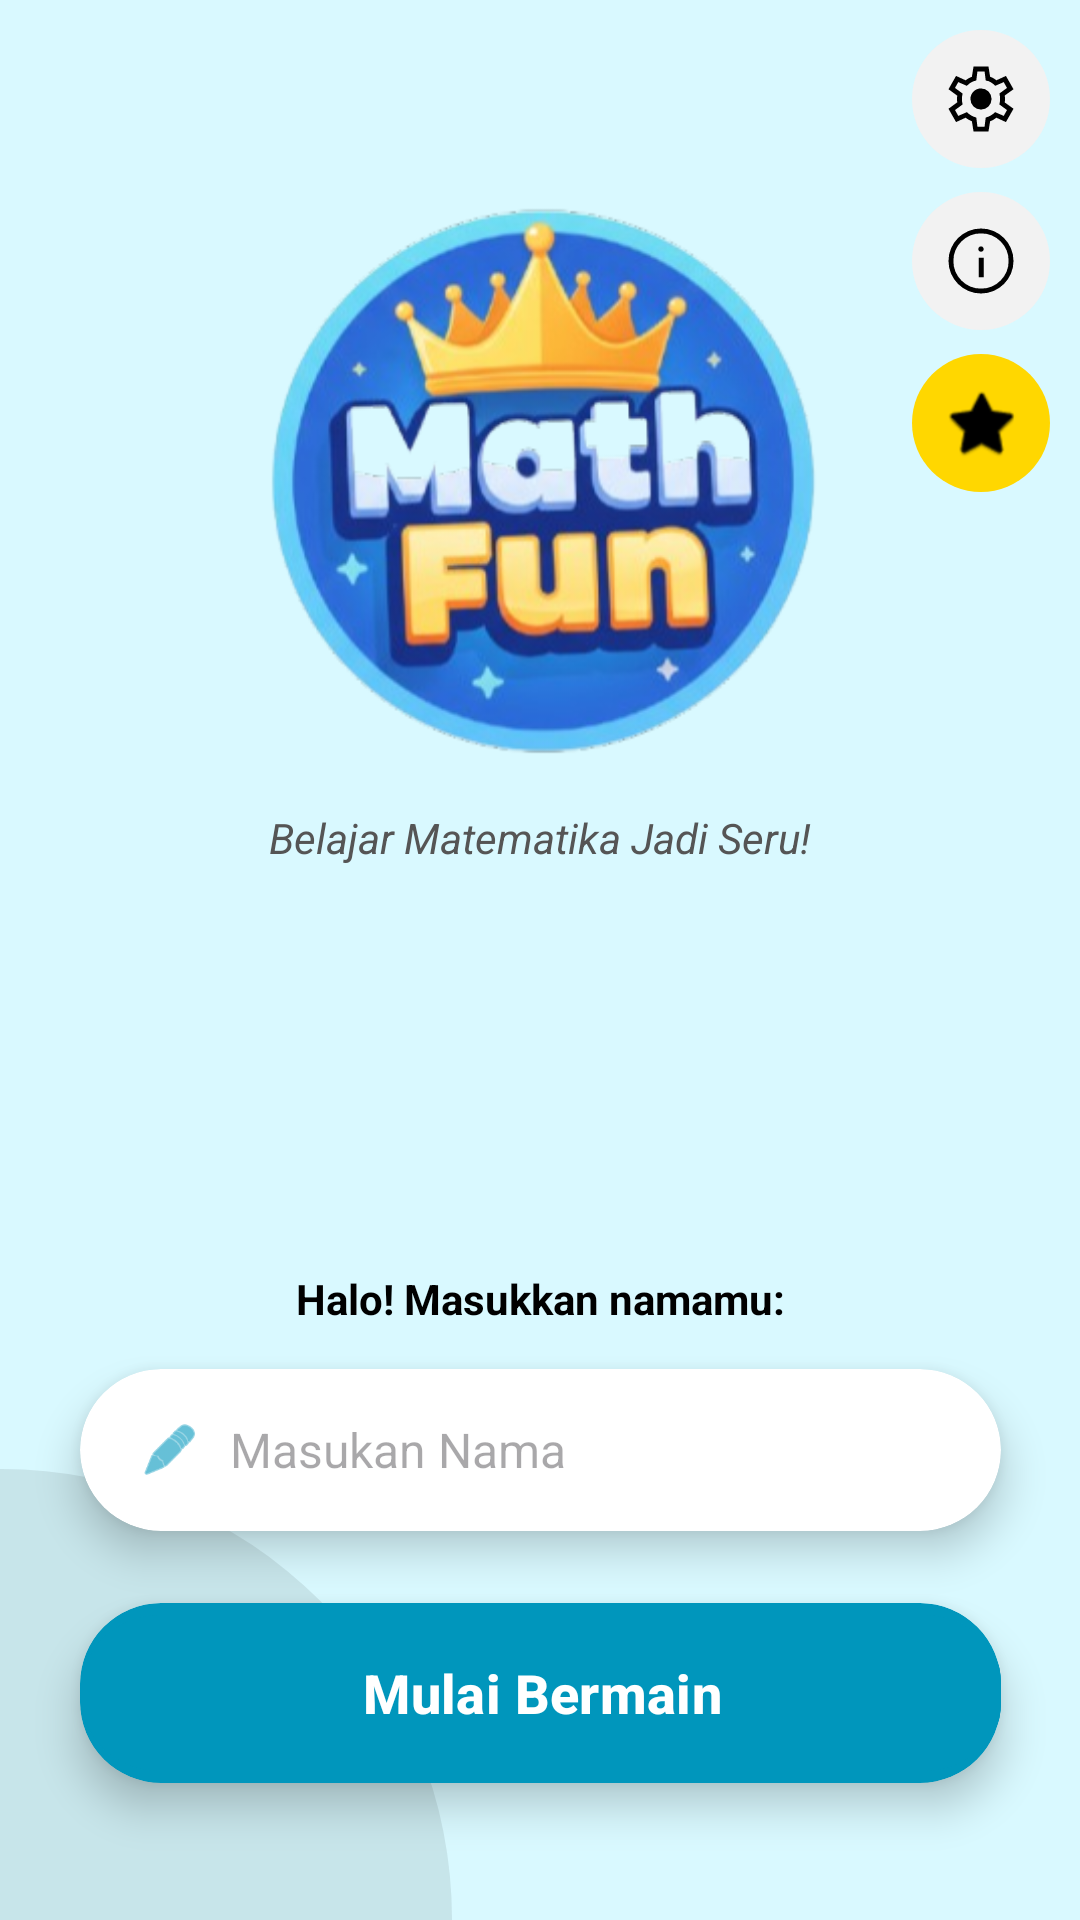

Reconstruct the res/layout file that produces this screen, plus the resources it refers to.
<!-- AndroidManifest.xml: application theme Theme.MathFunProject -->
<!-- res/layout/activity_main.xml -->
<?xml version="1.0" encoding="utf-8"?>
<androidx.constraintlayout.widget.ConstraintLayout xmlns:android="http://schemas.android.com/apk/res/android"
    xmlns:app="http://schemas.android.com/apk/res-auto"
    xmlns:tools="http://schemas.android.com/tools"
    android:id="@+id/main"
    android:layout_width="match_parent"
    android:layout_height="match_parent"
    tools:context=".MainActivity"
    android:background="@color/background">

    <View
        android:layout_width="300dp"
        android:layout_height="300dp"
        android:background="@drawable/circle_button"
        android:backgroundTint="#15000000"
        app:layout_constraintBottom_toBottomOf="parent"
        app:layout_constraintStart_toStartOf="parent"
        android:layout_marginBottom="-150dp"
        android:layout_marginStart="-150dp"/>

    <TextView
        android:id="@+id/tv_slogan"
        android:layout_width="wrap_content"
        android:layout_height="wrap_content"
        android:text="Belajar Matematika Jadi Seru!"
        android:textColor="#555555"
        android:textSize="14sp"
        android:textStyle="italic"
        app:layout_constraintTop_toBottomOf="@+id/logo"
        app:layout_constraintStart_toStartOf="parent"
        app:layout_constraintEnd_toEndOf="parent"
        android:layout_marginTop="8dp"/>

    <ImageView
        android:id="@+id/logo"
        android:layout_width="200dp"
        android:layout_height="200dp"
        android:src="@drawable/logo"
        app:layout_constraintStart_toStartOf="parent"
        app:layout_constraintEnd_toEndOf="parent"
        app:layout_constraintTop_toTopOf="parent"
        app:layout_constraintBottom_toBottomOf="parent"
        app:layout_constraintVertical_bias="0.14"/>

    <LinearLayout
        android:layout_width="wrap_content"
        android:layout_height="wrap_content"
        android:orientation="vertical"
        android:layout_marginTop="10dp"
        android:layout_marginEnd="10dp"
        app:layout_constraintTop_toTopOf="parent"
        app:layout_constraintEnd_toEndOf="parent">

        <FrameLayout
            android:layout_width="wrap_content"
            android:layout_height="wrap_content"
            android:layout_marginBottom="8dp">
            <ImageButton
                android:id="@+id/btn_setting"
                android:layout_width="46dp"
                android:layout_height="46dp"
                android:background="@drawable/circle_button" />
            <ImageView
                android:layout_width="26dp"
                android:layout_height="26dp"
                android:src="@drawable/settings"
                android:layout_gravity="center"
                app:tint="@color/black"/>
        </FrameLayout>

        <FrameLayout
            android:layout_width="wrap_content"
            android:layout_height="wrap_content"
            android:layout_marginBottom="8dp">
            <ImageButton
                android:id="@+id/btn_info"
                android:layout_width="46dp"
                android:layout_height="46dp"
                android:background="@drawable/circle_button"
                android:backgroundTint="@color/grey" />
            <ImageView
                android:layout_width="26dp"
                android:layout_height="26dp"
                android:src="@drawable/info"
                android:layout_gravity="center"
                app:tint="@color/black"/>
        </FrameLayout>

        <FrameLayout
            android:layout_width="wrap_content"
            android:layout_height="wrap_content">
            <ImageButton
                android:id="@+id/btn_peringkat"
                android:layout_width="46dp"
                android:layout_height="46dp"
                android:background="@drawable/circle_button"
                android:backgroundTint="#FFD700" />
            <ImageView
                android:layout_width="26dp"
                android:layout_height="26dp"
                android:src="@android:drawable/btn_star_big_on"
                android:layout_gravity="center"
                app:tint="@color/black"/>
        </FrameLayout>

    </LinearLayout>

    <TextView
        android:id="@+id/tv_greeting"
        android:layout_width="wrap_content"
        android:layout_height="wrap_content"
        android:text="Halo! Masukkan namamu:"
        android:textColor="@color/black"
        android:textSize="14sp"
        android:textStyle="bold"
        android:layout_marginBottom="14dp"
        app:layout_constraintBottom_toTopOf="@+id/name_card_view"
        app:layout_constraintStart_toStartOf="@+id/name_card_view"
        app:layout_constraintEnd_toEndOf="@+id/name_card_view"/>

    <androidx.cardview.widget.CardView
        android:id="@+id/name_card_view"
        android:layout_width="307dp"
        android:layout_height="54dp"
        app:cardCornerRadius="27dp"
        app:cardElevation="8dp"
        android:backgroundTint="@color/white"
        app:layout_constraintVertical_bias="0.6"
        app:layout_constraintEnd_toEndOf="parent"
        app:layout_constraintStart_toStartOf="parent"
        app:layout_constraintTop_toBottomOf="@+id/logo"
        app:layout_constraintBottom_toBottomOf="parent">

        <LinearLayout
            android:layout_width="match_parent"
            android:layout_height="match_parent"
            android:gravity="center_vertical"
            android:paddingStart="20dp"
            android:backgroundTint="@color/white"
            android:paddingEnd="20dp">

            <ImageView
                android:layout_width="20dp"
                android:layout_height="20dp"
                android:src="@android:drawable/ic_menu_edit"
                app:tint="@color/colorPrimary"/>

            <EditText
                android:id="@+id/et_username"
                android:layout_width="match_parent"
                android:layout_height="match_parent"
                android:hint="Masukan Nama"
                android:background="@android:color/transparent"
                android:gravity="center_vertical"
                android:paddingStart="10dp"
                android:inputType="textPersonName"
                android:textColor="@android:color/black"
                android:textSize="16sp" />
        </LinearLayout>
    </androidx.cardview.widget.CardView>

    <androidx.cardview.widget.CardView
        android:id="@+id/name_card_btn"
        android:layout_width="307dp"
        android:layout_height="60dp"
        app:cardCornerRadius="27dp"
        app:cardElevation="8dp"
        android:backgroundTint="@color/colorPrimary"
        app:layout_constraintVertical_bias="0.6"
        app:layout_constraintStart_toStartOf="parent"
        app:layout_constraintEnd_toEndOf="parent"
        app:layout_constraintTop_toBottomOf="@+id/name_card_view"
        android:layout_marginTop="24dp">

        <com.google.android.material.button.MaterialButton
            android:id="@+id/btn_mulai"
            android:layout_width="308dp"
            android:layout_height="match_parent"
            android:text="Mulai Bermain"
            android:textSize="18sp"
            android:textStyle="bold"
            android:textColor="@color/white"
            android:backgroundTint="@color/colorPrimary"
            app:cornerRadius="30dp"
            app:elevation="6dp" />
    </androidx.cardview.widget.CardView>

    <FrameLayout
        android:id="@+id/particle_container"
        android:layout_width="match_parent"
        android:layout_height="match_parent"
        android:elevation="0dp" />


</androidx.constraintlayout.widget.ConstraintLayout>
<!-- resources referenced by this layout -->
<resources>
  <color name="background">#D9F9FF</color>
  <color name="black">#FF000000</color>
  <color name="colorPrimary">#0096BC</color>
  <color name="grey">#F2F2F2</color>
  <color name="white">#FFFFFFFF</color>
  <!-- drawable circle_button (drawable) -->
  <?xml version="1.0" encoding="utf-8"?>
  <shape xmlns:android="http://schemas.android.com/apk/res/android"
      android:shape="oval">
      <solid android:color="@color/grey"/>
  
  </shape>
  <!-- drawable info (drawable) -->
  <vector xmlns:android="http://schemas.android.com/apk/res/android"
      android:width="48dp"
      android:height="48dp"
      android:viewportWidth="960"
      android:viewportHeight="960"
      android:tint="?attr/colorControlNormal">
    <path
        android:fillColor="@android:color/black"
        android:pathData="M453,680L513,680L513,440L453,440L453,680ZM479.98,366Q494,366 503.5,356.8Q513,347.6 513,334Q513,319.55 503.52,309.78Q494.04,300 480.02,300Q466,300 456.5,309.78Q447,319.55 447,334Q447,347.6 456.48,356.8Q465.96,366 479.98,366ZM480.27,880Q397.53,880 324.77,848.5Q252,817 197.5,762.5Q143,708 111.5,635.16Q80,562.32 80,479.5Q80,396.68 111.5,323.84Q143,251 197.5,197Q252,143 324.84,111.5Q397.68,80 480.5,80Q563.32,80 636.16,111.5Q709,143 763,197Q817,251 848.5,324Q880,397 880,479.73Q880,562.47 848.5,635.23Q817,708 763,762.32Q709,816.63 636,848.32Q563,880 480.27,880ZM480.5,820Q622,820 721,720.5Q820,621 820,479.5Q820,338 721.19,239Q622.38,140 480,140Q339,140 239.5,238.81Q140,337.62 140,480Q140,621 239.5,720.5Q339,820 480.5,820ZM480,480Q480,480 480,480Q480,480 480,480Q480,480 480,480Q480,480 480,480Q480,480 480,480Q480,480 480,480Q480,480 480,480Q480,480 480,480Z"/>
  </vector>
  <!-- drawable logo: png bitmap (drawable, 112712 bytes) -->
  <!-- drawable settings (drawable) -->
  <vector xmlns:android="http://schemas.android.com/apk/res/android"
      android:width="48dp"
      android:height="48dp"
      android:viewportWidth="960"
      android:viewportHeight="960"
      android:tint="?attr/colorControlNormal">
    <path
        android:fillColor="@android:color/black"
        android:pathData="M388,880L368,754Q349,747 328,735Q307,723 291,710L173,764L80,600L188,521Q186,512 185.5,500.5Q185,489 185,480Q185,471 185.5,459.5Q186,448 188,439L80,360L173,196L291,250Q307,237 328,225Q349,213 368,207L388,80L572,80L592,206Q611,213 632.5,224.5Q654,236 669,250L787,196L880,360L772,437Q774,447 774.5,458.5Q775,470 775,480Q775,490 774.5,501Q774,512 772,522L880,600L787,764L669,710Q653,723 632.5,735.5Q612,748 592,754L572,880L388,880ZM436,820L524,820L538,708Q571,700 600.5,683Q630,666 654,642L760,688L800,616L706,547Q710,530 712.5,513.5Q715,497 715,480Q715,463 713,446.5Q711,430 706,413L800,344L760,272L654,318Q631,292 602,274.5Q573,257 538,252L524,140L436,140L422,252Q388,259 358.5,276Q329,293 306,318L200,272L160,344L254,413Q250,430 247.5,446.5Q245,463 245,480Q245,497 247.5,513.5Q250,530 254,547L160,616L200,688L306,642Q330,666 359.5,683Q389,700 422,708L436,820ZM480,610Q534,610 572,572Q610,534 610,480Q610,426 572,388Q534,350 480,350Q426,350 388,388Q350,426 350,480Q350,534 388,572Q426,610 480,610ZM480,480L480,480Q480,480 480,480Q480,480 480,480L480,480L480,480L480,480Q480,480 480,480Q480,480 480,480Q480,480 480,480Q480,480 480,480L480,480L480,480L480,480Q480,480 480,480Q480,480 480,480L480,480L480,480L480,480Q480,480 480,480Q480,480 480,480L480,480L480,480L480,480Q480,480 480,480Q480,480 480,480Q480,480 480,480Q480,480 480,480L480,480L480,480L480,480Q480,480 480,480Q480,480 480,480L480,480Z"/>
  </vector>
  <style name="Theme.MathFunProject" parent="Base.Theme.MathFunProject" />
  <style name="Base.Theme.MathFunProject" parent="Theme.Material3.DayNight.NoActionBar">
          
          
      </style>
</resources>
